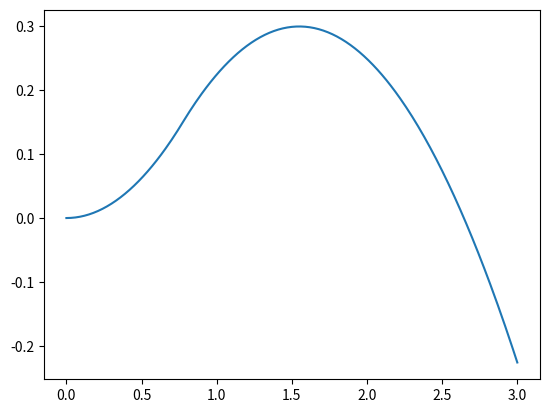

Reproduce this figure in Python.
#!/usr/bin/python

import matplotlib.pyplot as plt
from math import sqrt

def genPosReference(a, d, speed, dt):
    if (speed*speed/a < d):
        # Trapèze
        if (dt < speed/a):
            # Acceleration part
            return a*dt*dt/2
        elif (dt < d/speed):
            # Flat speed part
            return speed*dt - speed*speed/(2*a)
        else:
            # Deceleration part
            new_dt = dt - d/speed
            return d - speed*speed/(2*a) + speed*new_dt - a*new_dt*new_dt/2
            #return speed*dt - speed*speed/(2*a)
    else:
        # Triangle
        if (dt*dt < d/a):
            # Acceleration part
            return a*dt*dt/2
        else:
            # Deceleration part
            new_dt = dt - sqrt(d/a)
            return d/2 + a*sqrt(d/a)*new_dt - a*new_dt*new_dt/2

x = []
y = []

d = 0.3
i = 0

pos = genPosReference(0.5, d, 0.4, i)
while (pos < d and i < 3):
    x.append(i)
    y.append(pos)
    i += 0.01
    pos = genPosReference(0.5, d, 0.4, i)

plt.plot(x, y)
plt.show()
